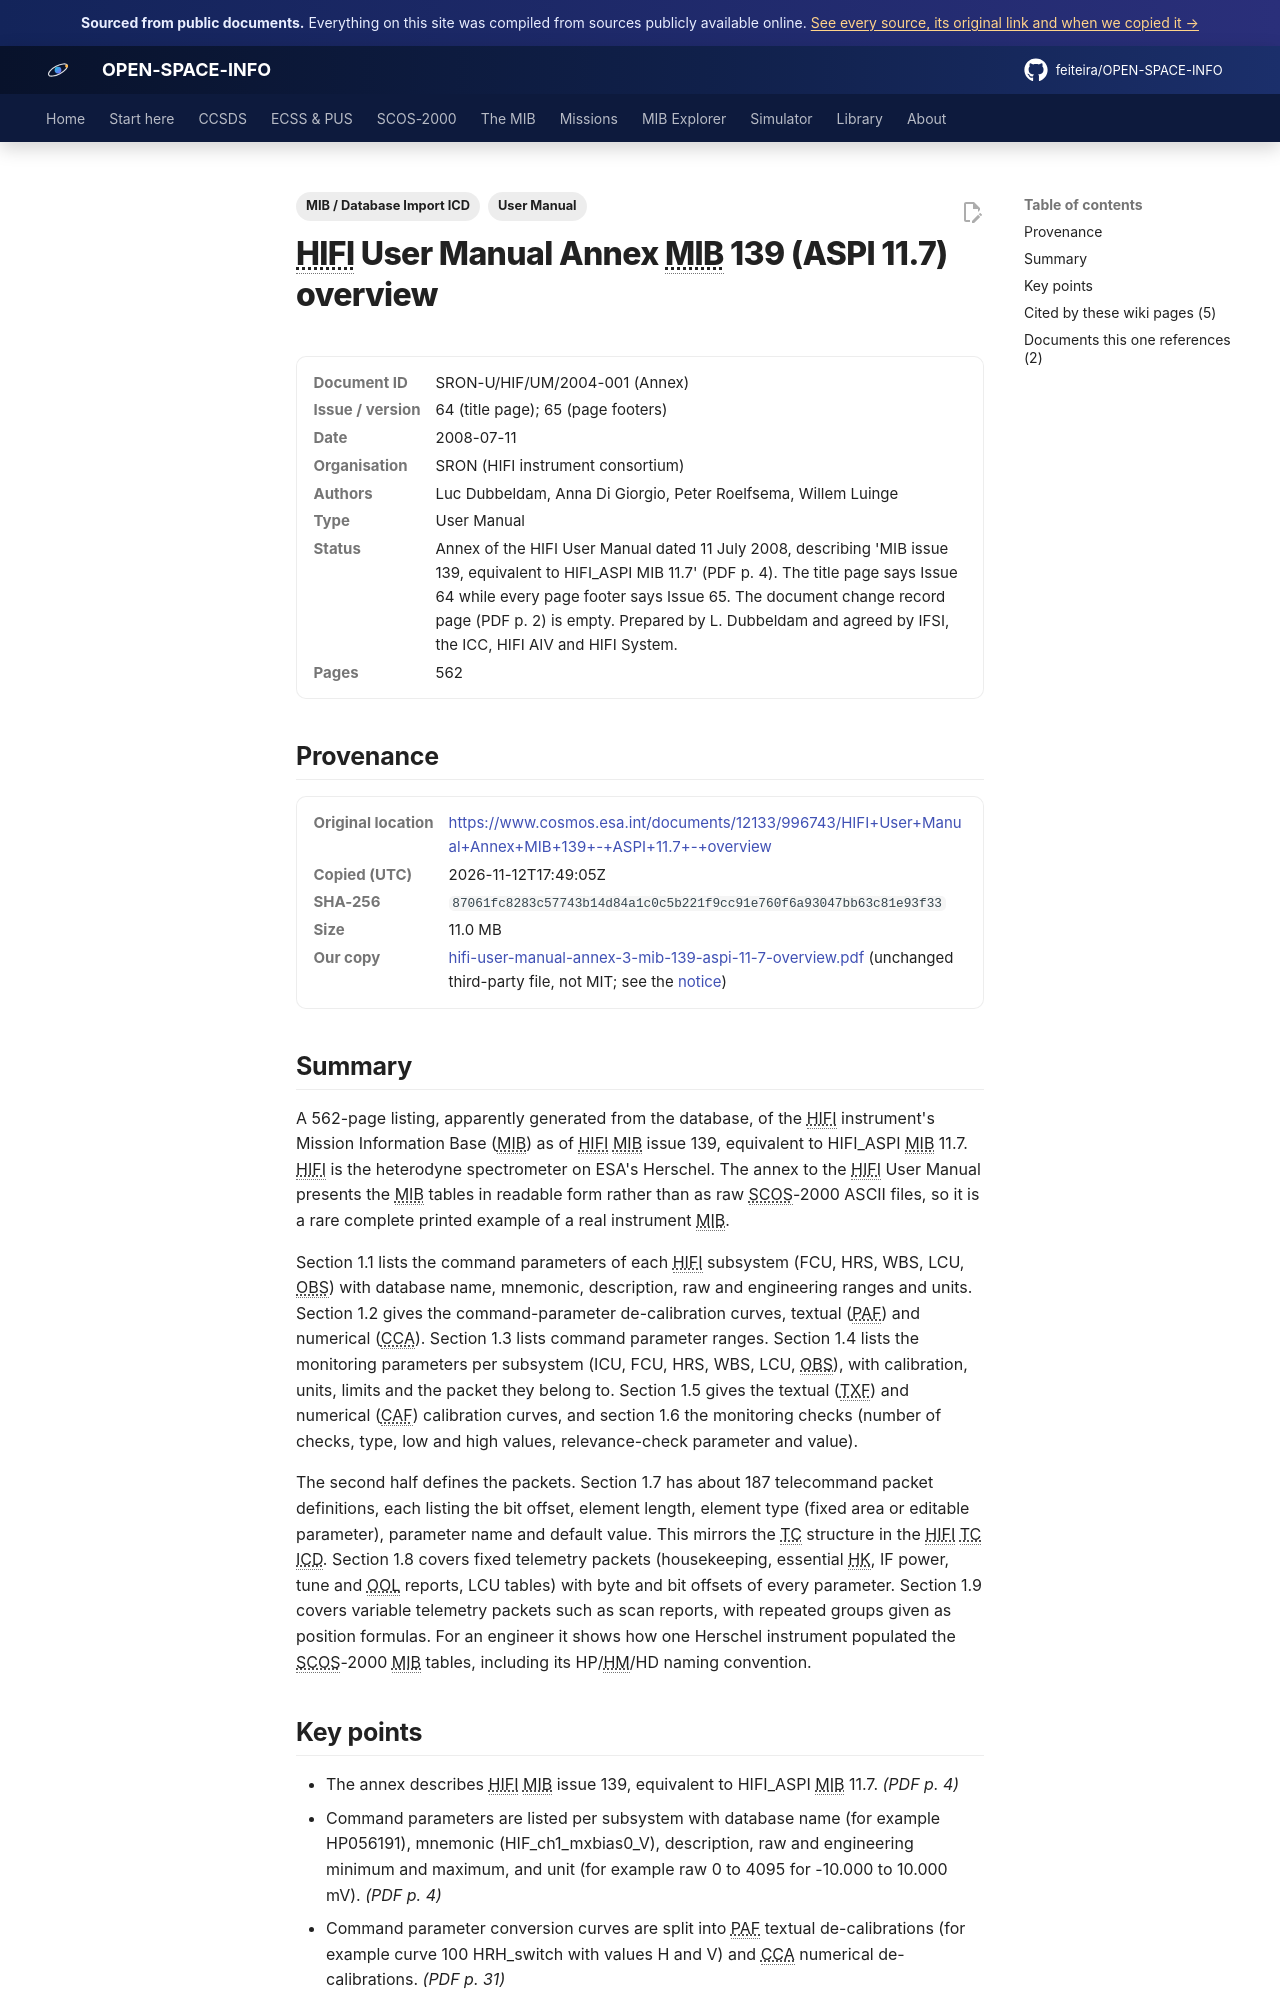

repository: feiteira/OPEN-SPACE-INFO · page: library/hifi-user-manual-annex-3-mib-139-aspi-11-7-overview/index.html · generator: mkdocs

---
title: "HIFI MIB 139 (ASPI 11.7) overview"
description: "A 562-page listing, apparently generated from the database, of the HIFI instrument's Mission Information Base (MIB) as of HIFI MIB issue 139, equivalent to HIFIASPI MIB 11.7."
tags: ["User Manual", "MIB / Database Import ICD"]
sources: [hifi-user-manual-annex-3-mib-139-aspi-11-7-overview]
---

# HIFI User Manual Annex MIB 139 (ASPI 11.7) overview

<dl class="osi-meta"><dt>Document ID</dt><dd>SRON-U/HIF/UM/2004-001 (Annex)</dd><dt>Issue / version</dt><dd>64 (title page); 65 (page footers)</dd><dt>Date</dt><dd>2008-07-11</dd><dt>Organisation</dt><dd>SRON (HIFI instrument consortium)</dd><dt>Authors</dt><dd>Luc Dubbeldam, Anna Di Giorgio, Peter Roelfsema, Willem Luinge</dd><dt>Type</dt><dd>User Manual</dd><dt>Status</dt><dd>Annex of the HIFI User Manual dated 11 July 2008, describing 'MIB issue 139, equivalent to HIFI_ASPI MIB 11.7' (PDF p. 4). The title page says Issue 64 while every page footer says Issue 65. The document change record page (PDF p. 2) is empty. Prepared by L. Dubbeldam and agreed by IFSI, the ICC, HIFI AIV and HIFI System.</dd><dt>Pages</dt><dd>562</dd></dl>

## Provenance

<dl class="osi-meta"><dt>Original location</dt><dd><a href="https://www.cosmos.esa.int/documents/12133/996743/HIFI+User+Manual+Annex+MIB+139+-+ASPI+11.7+-+overview" rel="noopener">https://www.cosmos.esa.int/documents/12133/996743/HIFI+User+Manual+Annex+MIB+139+-+ASPI+11.7+-+overview</a></dd><dt>Copied (UTC)</dt><dd>2026-11-12T17:49:05Z</dd><dt>SHA-256</dt><dd><code>87061fc8283c57743b14d84a1c0c5b221f9cc91e760f6a93047bb63c81e93f33</code></dd><dt>Size</dt><dd>11.0 MB</dd><dt>Our copy</dt><dd><a href="../third-party/mib-icd/hifi-user-manual-annex-3-mib-139-aspi-11-7-overview.pdf">hifi-user-manual-annex-3-mib-139-aspi-11-7-overview.pdf</a> (unchanged third-party file, not MIT; see the <a href="../third-party/NOTICE/">notice</a>)</dd></dl>

## Summary

A 562-page listing, apparently generated from the database, of the HIFI instrument's Mission Information Base (MIB) as of HIFI MIB issue 139, equivalent to HIFI_ASPI MIB 11.7. HIFI is the heterodyne spectrometer on ESA's Herschel. The annex to the HIFI User Manual presents the MIB tables in readable form rather than as raw SCOS-2000 ASCII files, so it is a rare complete printed example of a real instrument MIB.

Section 1.1 lists the command parameters of each HIFI subsystem (FCU, HRS, WBS, LCU, OBS) with database name, mnemonic, description, raw and engineering ranges and units. Section 1.2 gives the command-parameter de-calibration curves, textual (PAF) and numerical (CCA). Section 1.3 lists command parameter ranges. Section 1.4 lists the monitoring parameters per subsystem (ICU, FCU, HRS, WBS, LCU, OBS), with calibration, units, limits and the packet they belong to. Section 1.5 gives the textual (TXF) and numerical (CAF) calibration curves, and section 1.6 the monitoring checks (number of checks, type, low and high values, relevance-check parameter and value).

The second half defines the packets. Section 1.7 has about 187 telecommand packet definitions, each listing the bit offset, element length, element type (fixed area or editable parameter), parameter name and default value. This mirrors the TC structure in the HIFI TC ICD. Section 1.8 covers fixed telemetry packets (housekeeping, essential HK, IF power, tune and OOL reports, LCU tables) with byte and bit offsets of every parameter. Section 1.9 covers variable telemetry packets such as scan reports, with repeated groups given as position formulas. For an engineer it shows how one Herschel instrument populated the SCOS-2000 MIB tables, including its HP/HM/HD naming convention.
